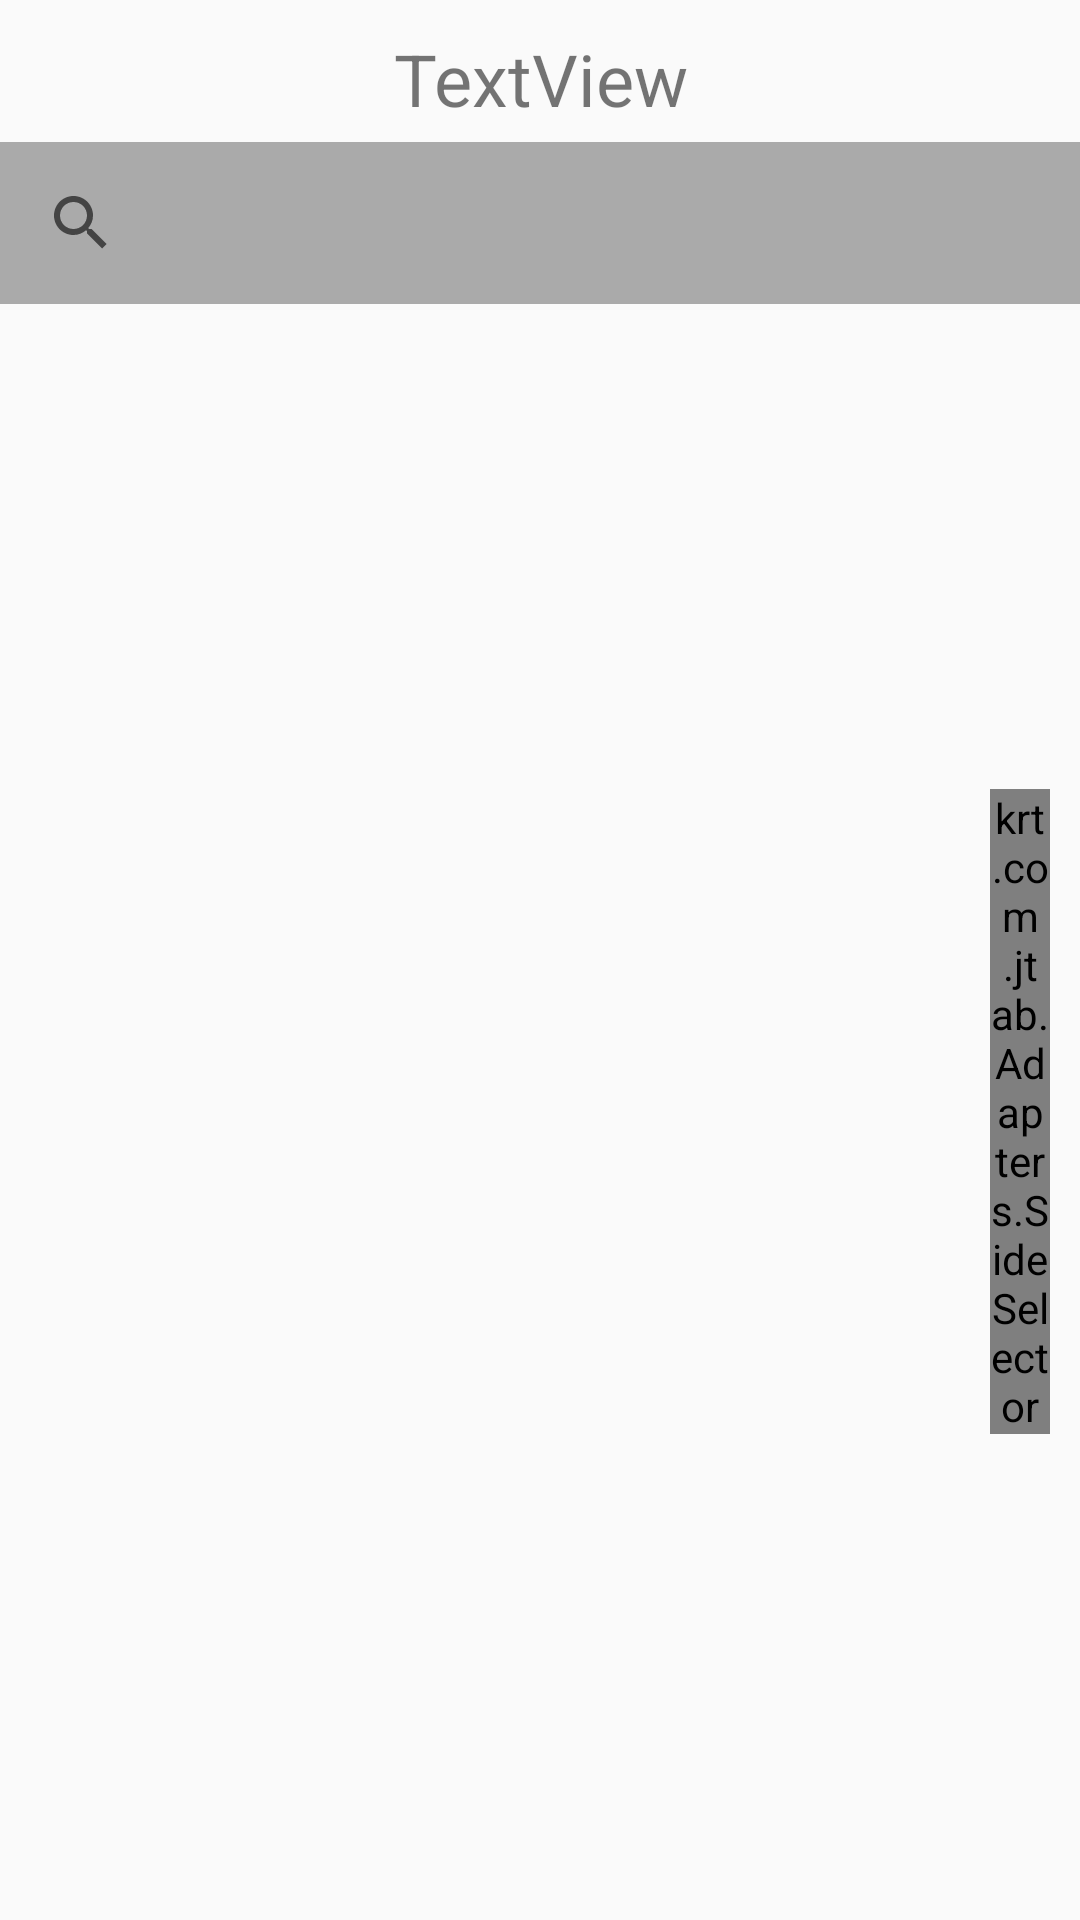

Here is an Android app screen rendered from its layout file. Give the layout XML and the strings, colors and styles it references.
<!-- AndroidManifest.xml: application theme AppTheme -->
<!-- res/layout/fragment_songs.xml -->
<FrameLayout xmlns:android="http://schemas.android.com/apk/res/android"
    xmlns:tools="http://schemas.android.com/tools"
    android:layout_width="match_parent"
    android:layout_height="match_parent"
    tools:context="krt.com.jtab.Fragments.SongsFragment">

    


    <LinearLayout
        android:orientation="vertical"
        android:layout_width="match_parent"
        android:layout_height="match_parent">

        <TextView
            android:text="TextView"
            android:layout_width="100sp"
            android:layout_height="wrap_content"
            android:id="@+id/textView4"
            android:gravity="center_horizontal"
            android:layout_gravity="center_horizontal"
            android:textSize="24sp"
            android:layout_marginBottom="5sp"
            android:layout_marginTop="10sp" />

        <LinearLayout
            android:orientation="horizontal"
            android:layout_width="match_parent"
            android:layout_height="wrap_content">

            <SearchView
                android:layout_width="match_parent"
                android:layout_height="match_parent"
                android:padding="3sp"
                android:background="@android:color/darker_gray"
                android:id="@+id/searchBar"
                android:clickable="true"
                android:inputType="textCapSentences" />
        </LinearLayout>

        <RelativeLayout
            android:layout_width="match_parent"
            android:layout_weight="1"
            android:layout_height="match_parent">
            <ListView
                android:id="@+id/list_view"
                android:layout_width="match_parent"
                android:layout_height="match_parent"
                />

            <krt.com.jtab.Adapters.SideSelector
                android:id="@+id/side_selector"
                android:layout_width="20dp"
                android:layout_marginRight="10sp"
                android:layout_height="wrap_content"
                android:layout_alignParentRight="true"
                android:layout_centerInParent="true"
                />
        </RelativeLayout>

    </LinearLayout>
</FrameLayout>
<!-- resources referenced by this layout -->
<resources>
  <style name="AppTheme" parent="Theme.AppCompat.Light.NoActionBar">
          
          <item name="colorPrimary">@color/colorPrimary</item>
          <item name="colorPrimaryDark">@color/colorPrimaryDark</item>
          <item name="colorAccent">@color/colorAccent</item>
      </style>
  <!-- not gathered from this repository: default colours our renderer supplied (Android Studio template values) -->
  <color name="colorPrimary">#FF6200EE</color>
  <color name="colorPrimaryDark">#FF3700B3</color>
  <color name="colorAccent">#FF03DAC5</color>
</resources>
